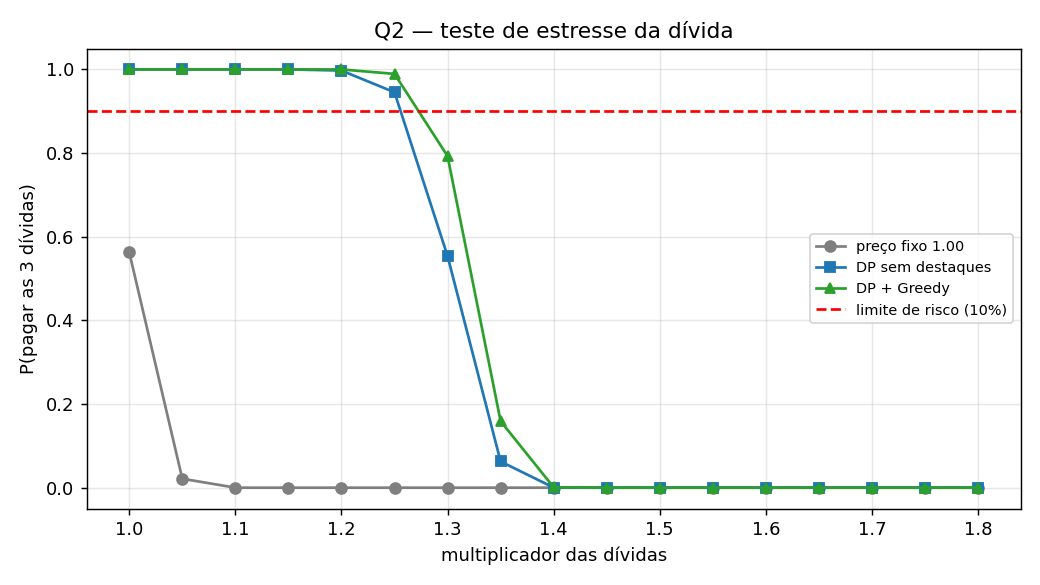

The file beside this chart, header and first rows:
dividas_mult, P_tudo_fixo, P_tudo_dp, P_tudo_dp_greedy
1.0, 0.5628, 1.0, 1.0
1.05, 0.0214, 1.0, 1.0
1.1, 0.0, 1.0, 1.0
1.15, 0.0, 1.0, 1.0
1.2, 0.0, 0.9974, 1.0
1.25, 0.0, 0.9454, 0.9894
1.3, 0.0, 0.5538, 0.7928
1.35, 0.0, 0.0626, 0.159
1.4, 0.0, 0.0002, 0.0008
1.45, 0.0, 0.0, 0.0
1.5, 0.0, 0.0, 0.0
1.55, 0.0, 0.0, 0.0
1.6, 0.0, 0.0, 0.0
1.65, 0.0, 0.0, 0.0
1.7, 0.0, 0.0, 0.0
1.75, 0.0, 0.0, 0.0
1.8, 0.0, 0.0, 0.0
